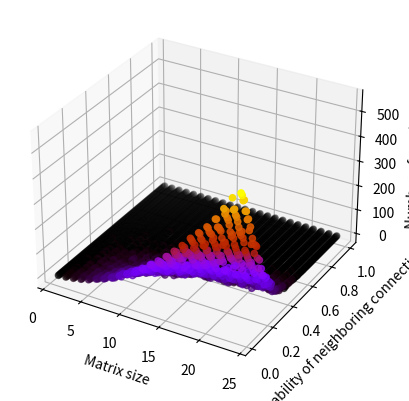

Reproduce this figure in Python.
from random import seed, random


from mpl_toolkits import mplot3d
import numpy as np
import matplotlib.pyplot as plt
import pylab




def generateEdges(n, p):
    """
    n is the size of an n*n matrix
    p is the probability that a position's neighbor (up, down, left, right) is connected
    p needs to be 0 <= p < 1, although if p = 0, then the partitions will = n

    returns a collection of edges which represent what positions are connected
    """
    def inMatrix(position):
        return 0 <= position[0] < len(matrix) and 0 <= position[1] < len(matrix[position[0]])
    
    matrix = [[i + (j * n) for i in range(n)] for j in range(n)]
    edges = []
    for i in range(len(matrix)):
        for j in range(len(matrix[i])):
            for possibleNeighbor in [(i + 1, j), (i - 1, j), (i, j + 1), (i, j - 1)]:
                if inMatrix(possibleNeighbor):
                    if not random() > p:
                        x, y = possibleNeighbor
                        edges.append([matrix[i][j], matrix[x][y]])
    return edges



# [redacted]
def countPartitions(n, edges):
    p = [i for i in range(n)]
    def find(v):
        if p[v] != v:
            p[v] = find(p[v])
        return p[v]
    for v, w in edges:
        p[find(v)] = find(w)
    return len(set(map(find, p)))



#test
if __name__ == '__main__':
    seed()

    #generateEdges(5, .999999999999)
    #print(countPartitions(5*5, generateEdges(5, .3)))

    
    dataPoints = [] #tuple where is (number of spots in matrix, probability that neighbors will be connected, total partitions in matrix)
    for n in range(1, 25, 1):
        #n is length of side of n*n matrix
        print('Calculating at size {0}'.format(n))
        for p in [j/100 for j in range(1, 100, 1)]:
            #p is the probability neighbors are connected
            edgesOfMatrix = generateEdges(n, p)
            numberOfPartitions = countPartitions(n*n, edgesOfMatrix)
            dataPoints.append((n, p, numberOfPartitions))

    #print(dataPoints)
    x, y, z = zip(*dataPoints)
    #print(x)
    ax = plt.axes(projection='3d')
    ax.set_xlabel('Matrix size')
    ax.set_ylabel('Probability of neighboring connections')
    ax.set_zlabel('Number of partitions')
    ax.scatter3D(x, y, z, c=z, cmap='gnuplot')
    pylab.show()
    
